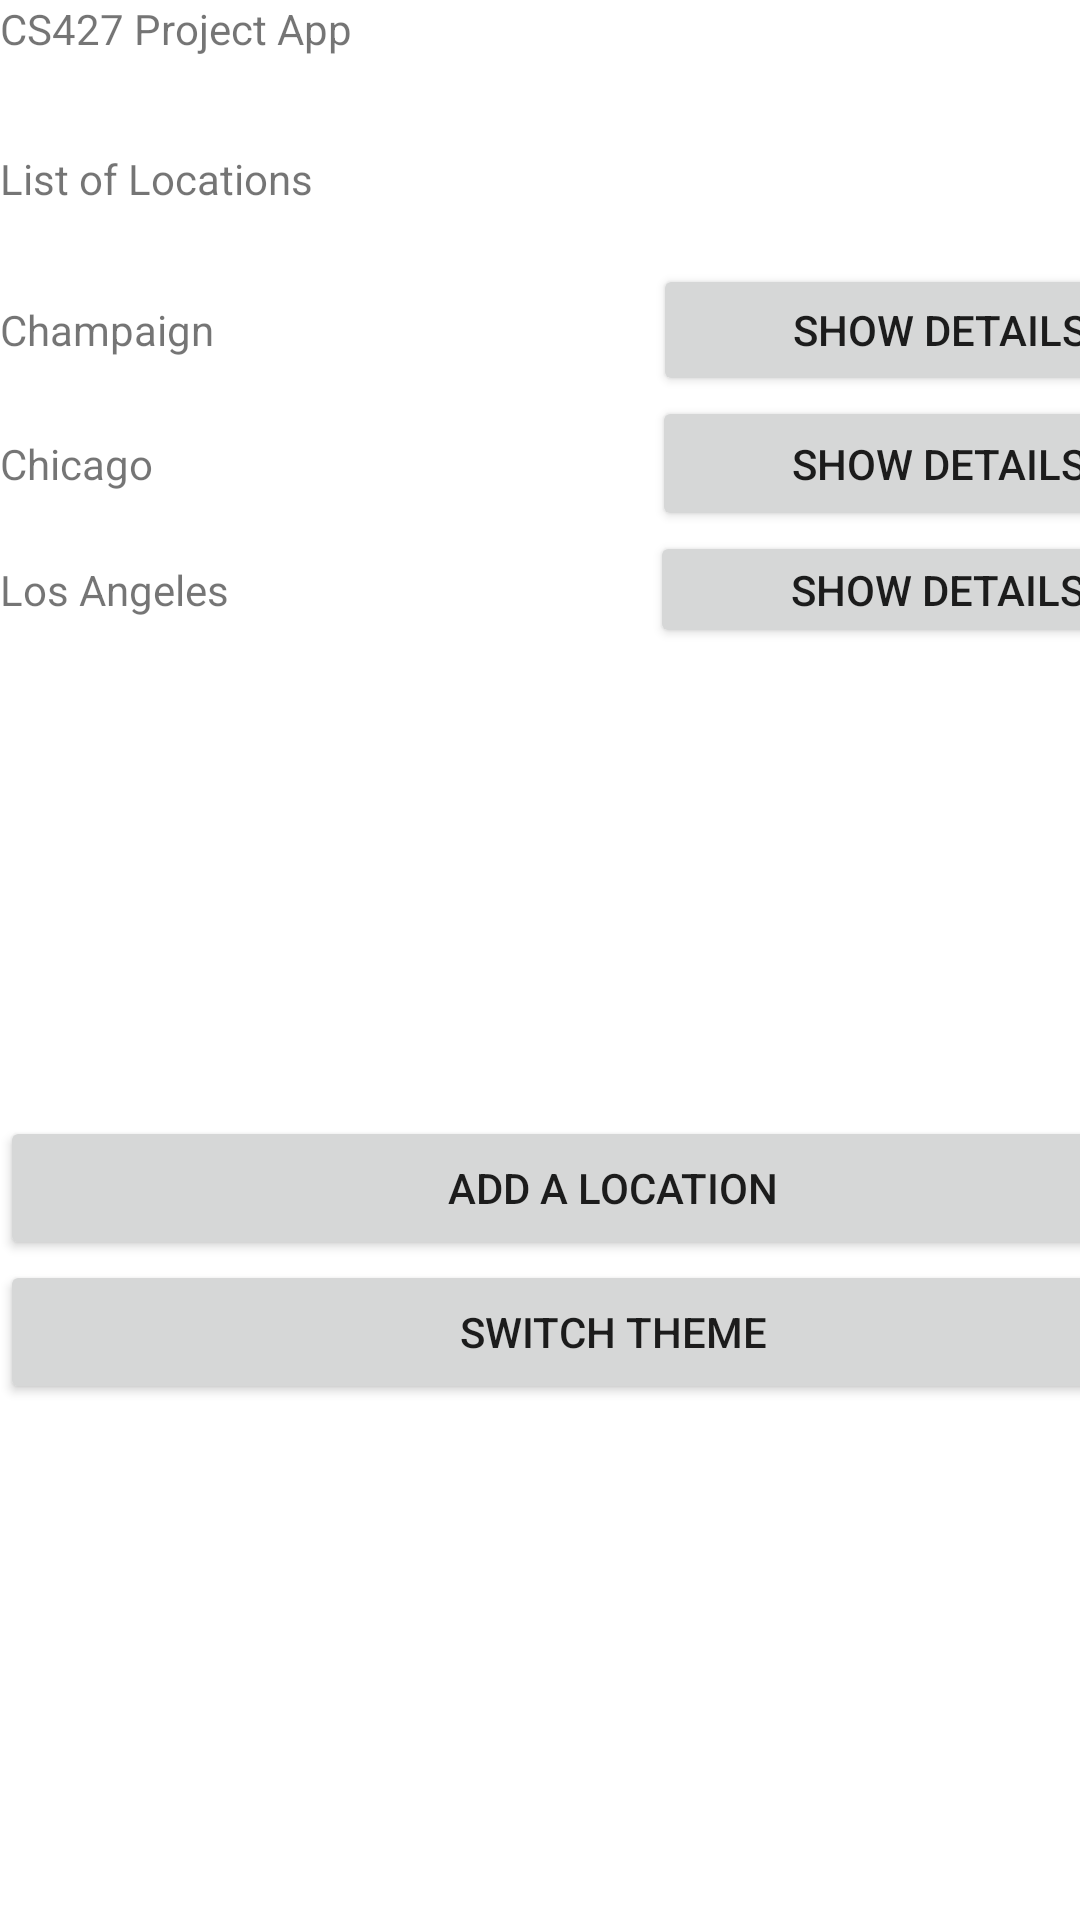

Reconstruct the res/layout file that produces this screen, plus the resources it refers to.
<!-- AndroidManifest.xml: application theme Theme.MyFirstApp -->
<!-- res/layout/activity_main.xml -->
<?xml version="1.0" encoding="utf-8"?>
<androidx.constraintlayout.widget.ConstraintLayout xmlns:android="http://schemas.android.com/apk/res/android"
    xmlns:app="http://schemas.android.com/apk/res-auto"
    xmlns:tools="http://schemas.android.com/tools"
    android:layout_width="match_parent"
    android:layout_height="match_parent"
    tools:context=".MainActivity">

    <LinearLayout
        android:layout_width="409dp"
        android:layout_height="729dp"
        android:orientation="vertical"
        tools:layout_editor_absoluteX="1dp"
        tools:layout_editor_absoluteY="1dp">

        <TextView
            android:id="@+id/textView3"
            android:layout_width="match_parent"
            android:layout_height="50dp"
            android:text="CS427 Project App" />

        <TextView
            android:id="@+id/textView4"
            android:layout_width="match_parent"
            android:layout_height="wrap_content"
            android:text="List of Locations" />

        <TextView
            android:id="@+id/textView5"
            android:layout_width="match_parent"
            android:layout_height="wrap_content" />

        <LinearLayout
            android:layout_width="match_parent"
            android:layout_height="44dp"
            android:orientation="horizontal">

            <TextView
                android:id="@+id/textView10"
                android:layout_width="wrap_content"
                android:layout_height="wrap_content"
                android:layout_weight="1"
                android:text="Champaign" />

            <Button
                android:id="@+id/buttonChampaign"
                android:layout_width="45dp"
                android:layout_height="wrap_content"
                android:layout_weight="1"
                android:text="Show Details" />
        </LinearLayout>

        <LinearLayout
            android:layout_width="match_parent"
            android:layout_height="45dp"
            android:orientation="horizontal">

            <TextView
                android:id="@+id/textView12"
                android:layout_width="wrap_content"
                android:layout_height="wrap_content"
                android:layout_weight="1"
                android:text="Chicago" />

            <Button
                android:id="@+id/buttonChicago"
                android:layout_width="25dp"
                android:layout_height="wrap_content"
                android:layout_weight="1"
                android:text="Show Details" />
        </LinearLayout>

        <LinearLayout
            android:layout_width="match_parent"
            android:layout_height="39dp"
            android:orientation="horizontal">

            <TextView
                android:id="@+id/textView13"
                android:layout_width="wrap_content"
                android:layout_height="wrap_content"
                android:layout_weight="1"
                android:text="Los Angeles" />

            <Button
                android:id="@+id/buttonLA"
                android:layout_width="52dp"
                android:layout_height="wrap_content"
                android:layout_weight="1"
                android:text="Show Details" />
        </LinearLayout>

        <TextView
            android:id="@+id/textView14"
            android:layout_width="match_parent"
            android:layout_height="156dp" />

        <Button
            android:id="@+id/buttonAddLocation"
            android:layout_width="match_parent"
            android:layout_height="wrap_content"
            android:text="Add a location" />

        
        <Button
            android:id="@+id/buttonSwitchTheme"
            android:layout_width="match_parent"
            android:layout_height="wrap_content"
            android:text="Switch Theme" />

    </LinearLayout>
</androidx.constraintlayout.widget.ConstraintLayout>
<!-- resources referenced by this layout -->
<resources>
  <style name="Theme.MyFirstApp" parent="Theme.MaterialComponents.DayNight.DarkActionBar">
          
          <item name="colorPrimary">@color/purple_500</item>
          <item name="colorPrimaryVariant">@color/purple_700</item>
          <item name="colorOnPrimary">@color/white</item>
          
          <item name="colorSecondary">@color/teal_200</item>
          <item name="colorSecondaryVariant">@color/teal_700</item>
          <item name="colorOnSecondary">@color/black</item>
          
          <item name="android:statusBarColor" tools:targetApi="l">?attr/colorPrimaryVariant</item>
          
      </style>
  <color name="purple_500">#FF6200EE</color>
  <color name="purple_700">#FF3700B3</color>
  <color name="white">#FFFFFFFF</color>
  <color name="teal_200">#FF03DAC5</color>
  <color name="teal_700">#FF018786</color>
  <color name="black">#FF000000</color>
</resources>
